Run: headless pygame with SDL's dummy video driver; simulated clock (each Clock.tick advances the game by its frame time, no real sleeping); random seed 0; keys injected as events and as key.get_pressed() state; no mouse input.
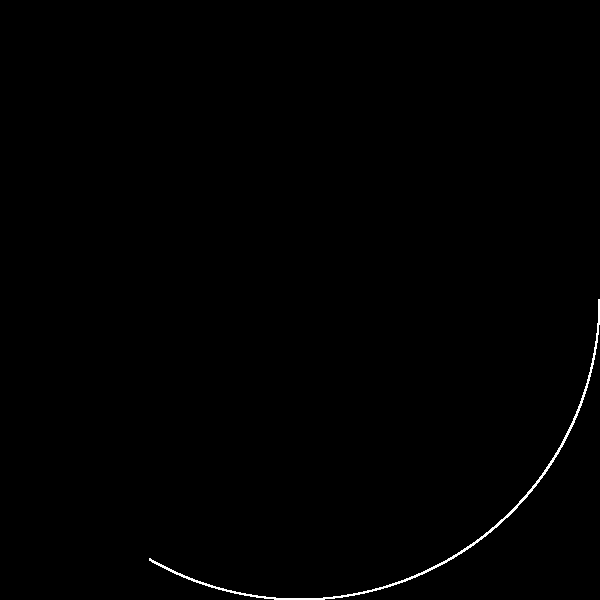
Frame 1 of 4 · flips 1–60 · no input
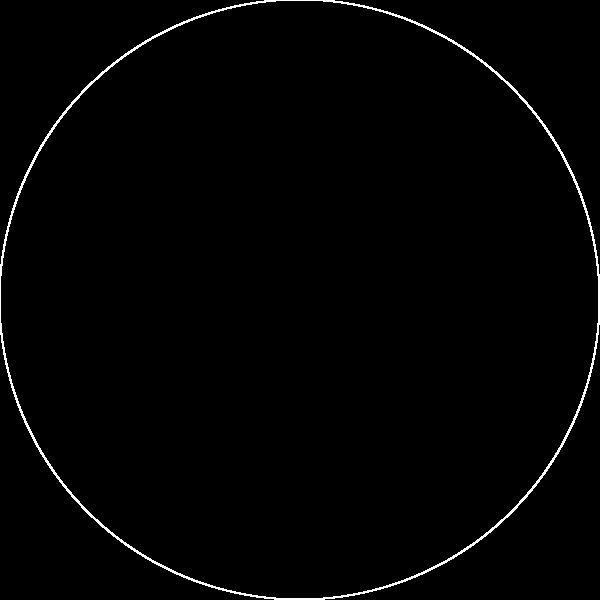
Frame 2 of 4 · flips 61–180 · tapped SPACE, RETURN · held RIGHT (→), D
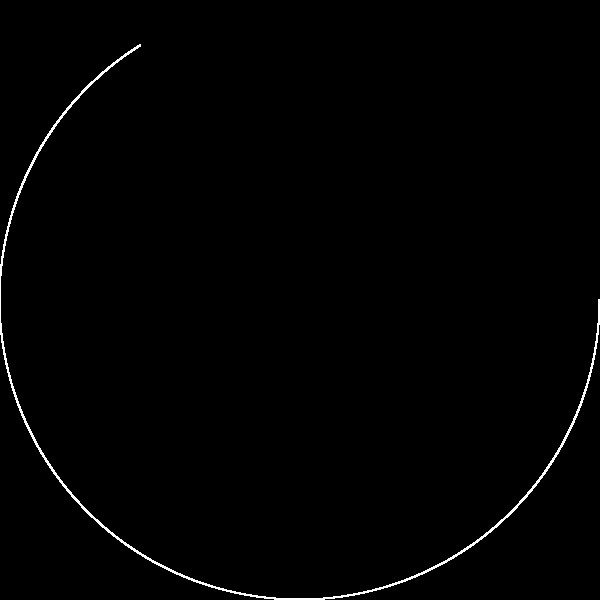
Frame 3 of 4 · flips 181–300 · held DOWN (↓), S
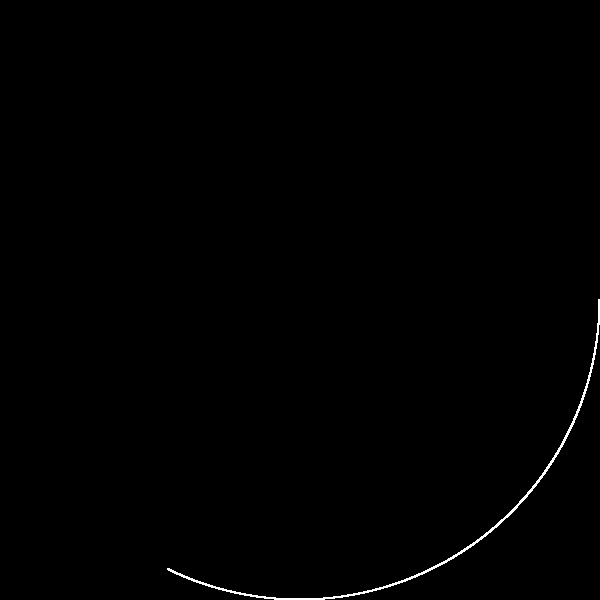
Frame 4 of 4 · flips 301–420 · held LEFT (←), A, UP (↑), W

The pygame program that drew these frames:

from math import cos, sin, pi
import sys
import pygame 


# defintion of colors 
black = (0, 0, 0)
white = (255, 255, 255)

# setting screen bounds
width = 600
height = 600

def main():

    # initialising screen
    screen = pygame.display.set_mode((width, height))
    screen.fill(black)

    # setting framerates and durations
    clock = pygame.time.Clock()
    fps = 60
    precision = 60
    duration = 3
    frames = duration * fps

    # setting loop 
    frame = 0
    while frame <= frames:
        # ticking clock
        clock.tick(fps)

        # doing animation
        for i in range(precision):
            prog = frame / frames + i / precision / frames
            pygame.draw.circle(
                screen,
                white,
                circle(prog),
                radius=1,
            )

        # counting frames
        frame += 1

        # looping the animation by resetting frames to zero
        if frame > frames:
            frame = 0
            screen.fill(black)

        # updating animation by flipping the screen
        pygame.display.flip()

        # listening for the quit event
        for event in pygame.event.get():
            if event.type == pygame.QUIT:
                pygame.quit()
                sys.exit()

def circle(progress):
    return (
        width//2 + width//2 * cos(2 * pi * progress),
        height//2 + height//2 * sin(2 * pi * progress)
    )

if __name__ == "__main__":
    main()
